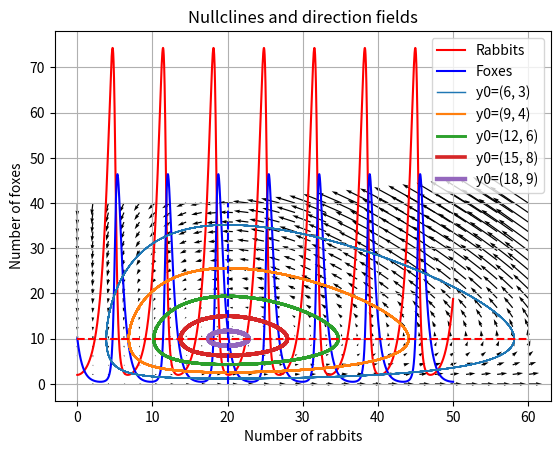

Generate this figure with matplotlib:
import numpy as np
from scipy.integrate import odeint
#from array import array
import matplotlib.pyplot as plt

a = 1
b = 0.1
c = 1.5
d = 0.075

# function that returns dy/dt
def model(y,t):
    dy0dt = a * y[0] - b * y[0] * y[1]
    dy1dt = -c * y[1] + d * y[0] * y[1]
    return [dy0dt,dy1dt]

# initial condition
y0 = [2, 10]                     # initials conditions: 10 rabbits and 5 foxes  

# time points
length = 50
t = np.linspace(0,length,length*1000)
L = len(t)

# solve ODEs
y, infodict = odeint(model,y0,t, full_output=True)
infodict['message']                     # >>> 'Integration successful.'

# Plot the time course of the solution

plt.plot(t, y[:,0], 'r-', label='Rabbits')
plt.plot(t, y[:,1]  , 'b-', label='Foxes')
plt.grid()
plt.legend(loc='best')
plt.xlabel('time')
plt.ylabel('population')
plt.title('Evolution of fox and rabbit populations')
plt.show()

#------------------------------------------------------------

# We will plot some trajectories in a phase plane for different starting
# points 

#fixed points
y_f0 = np.array([ 0. ,  0.])
y_f1 = np.array([ c/d, a/b])

values  = np.linspace(0.3, 0.9, 5)    # position of y0 between y_f0 and y_f1

for v in values:
    y0 = v * y_f1                     # starting point
    y = odeint( model, y0, t)         # we don't need infodict here
    plt.plot( y[:,0], y[:,1], lw=3.5*v, label='y0=(%.f, %.f)' % ( y0[0], y0[1]) )


plt.title('Trajectories')
plt.xlabel('Number of rabbits')
plt.ylabel('Number of foxes')
plt.legend(loc='best')
plt.grid()
#plt.show()

#-------------------------------------------------------------------
# define a grid and compute direction at each point
xx = np.linspace(0, 60, 30)
yy = np.linspace(0, 40, 20)
X1 , Y1  = np.meshgrid(xx, yy)                  # create a grid
DX1, DY1 = model([X1, Y1],t=0)                  # compute growth rate on the gridt
M = (np.hypot(DX1, DY1))                        # Norm of the growth rate 
M[ M == 0] = 1.                                 # Avoid zero division errors 
#DX1 /= M                                        # Normalize each arrows
#DY1 /= M 

#the nullclines are y=a/b and x=c/d 

plt.title('Nullclines and direction fields')
Q = plt.quiver(X1, Y1, DX1, DY1)
plt.plot([c/d,c/d],[0,40],'b--',label='nullcline 1')
plt.plot([0,60],[a/b,a/b],'r--',label='nullcline 2')
plt.xlabel('Number of rabbits')
plt.ylabel('Number of foxes')
plt.grid()
plt.show()



